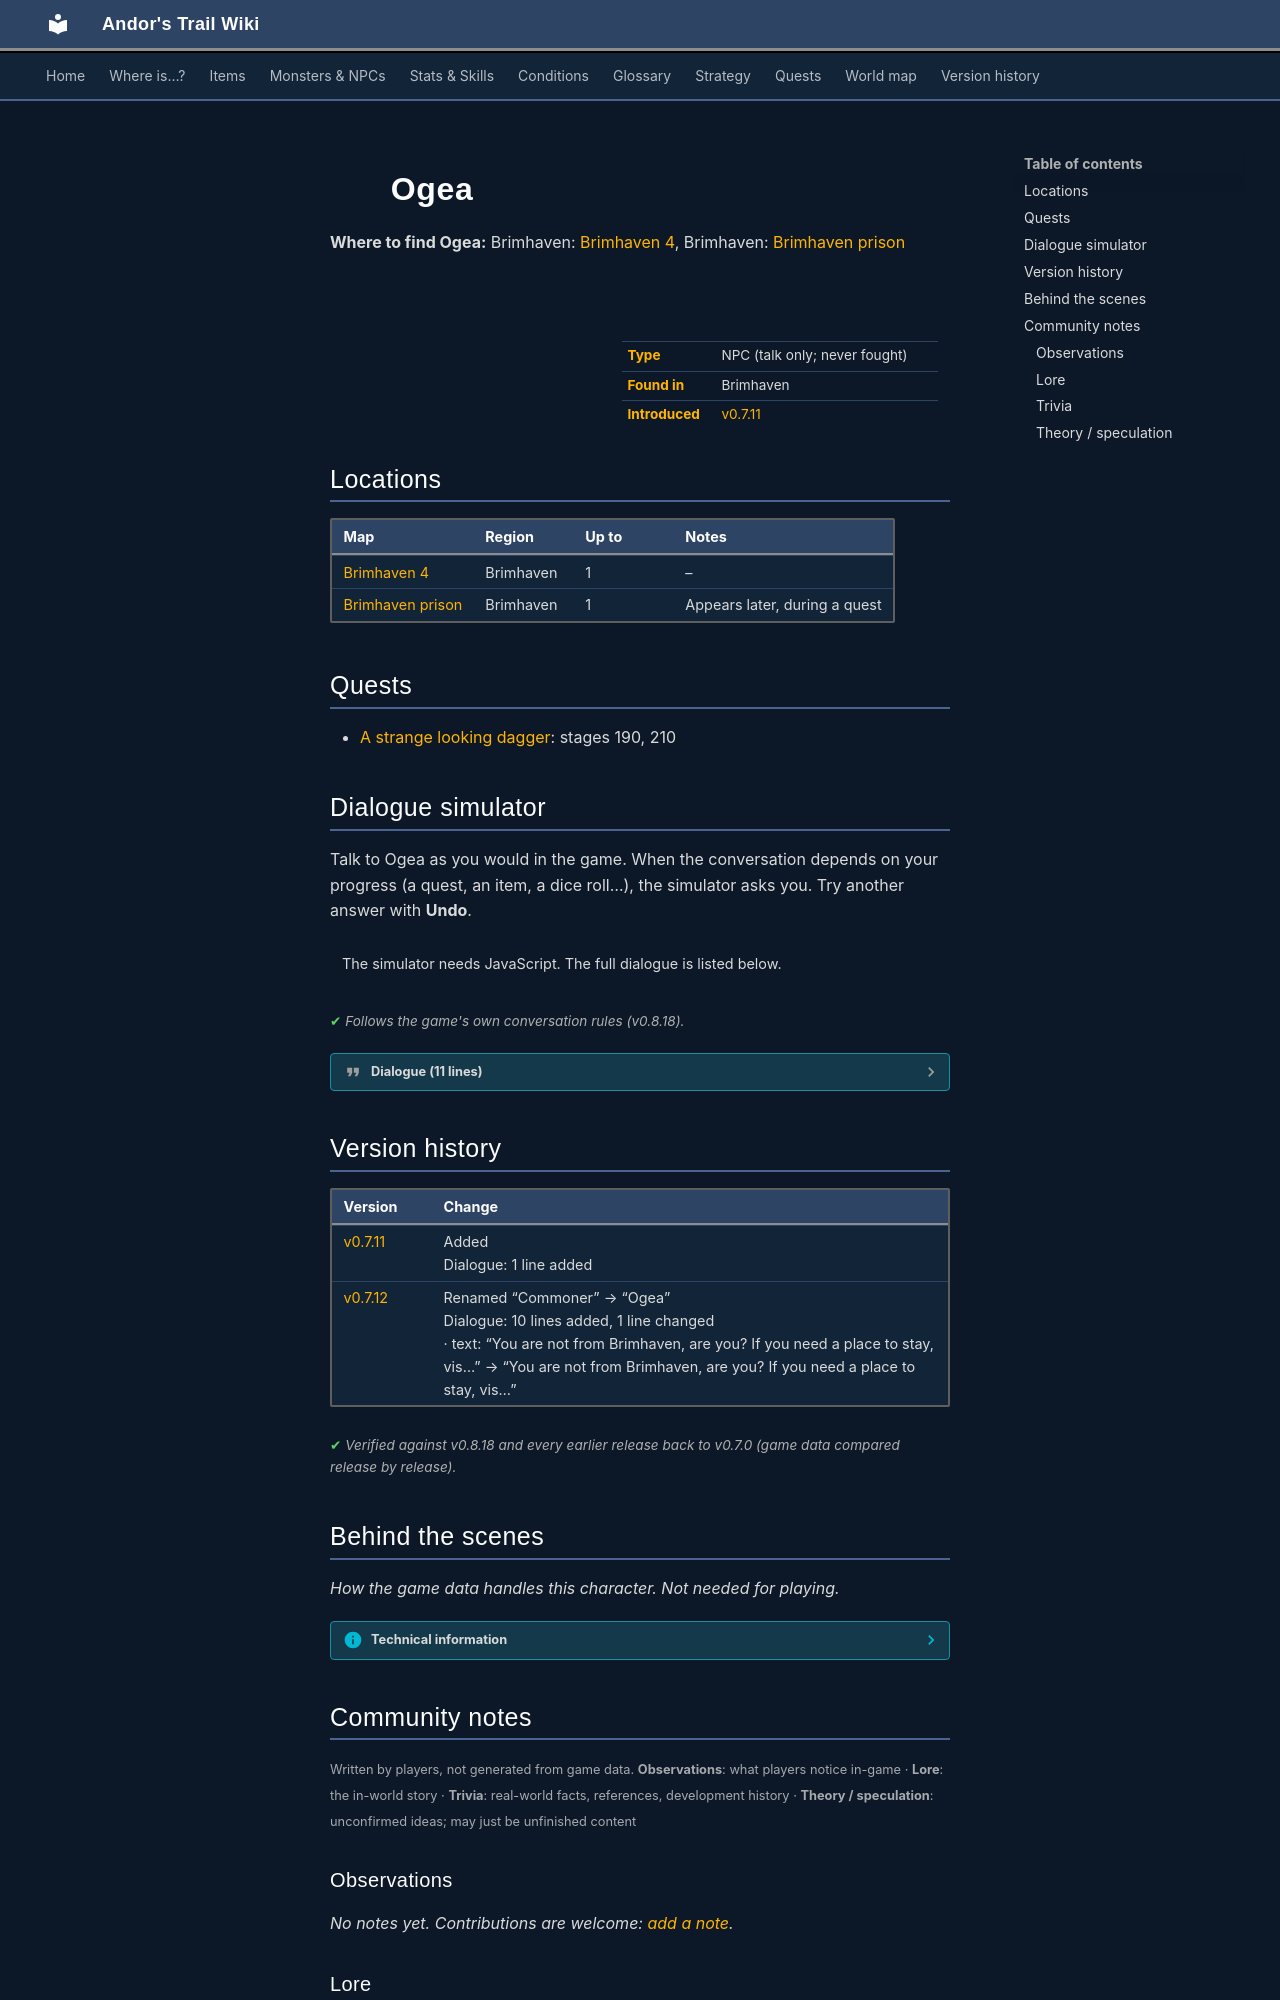

repository: asdfghjkl628/Andor-s-Trail-Wikiiii · page: monsters/brv_villager3/index.html · generator: mkdocs

---
description: "Ogea is a non-player character (NPC) in Andor's Trail, found in Brimhaven."
---

# ![](../assets/icons/monsters/monsters_tometik2_63.png){ .sprite } Ogea

**Where to find Ogea:** Brimhaven: [Brimhaven 4](../maps/brimhaven4.md#pin-npc-brv_villager3), Brimhaven: [Brimhaven prison](../maps/brimhaven_prison.md#pin-npc-brv_villager3)

<div class="infobox" markdown>

<p class="ib-img"><img class="sprite" src="../../assets/icons/monsters/monsters_tometik2_63.png" alt=""></p>

| | |
|---|---|
| **Type** | NPC (talk only; never fought) |
| **Found in** | Brimhaven |
| **Introduced** | [v0.7.11](../versions/0.7.11.md) |

</div>

## Locations

| Map | Region | Up to | Notes |
|---|---|---|---|
| [Brimhaven 4](../maps/brimhaven4.md) | Brimhaven | 1 | – |
| [Brimhaven prison](../maps/brimhaven_prison.md) | Brimhaven | 1 | Appears later, during a quest |

## Quests

- [A strange looking dagger](../quests/brv_dagger.md): stages 190, 210

## Dialogue simulator

Talk to Ogea as you would in the game. When the conversation depends on your progress (a quest, an item, a dice roll…), the simulator asks you. Try another answer with **Undo**.

<div class="dlg-sim" data-src="../../assets/dialogue/brv_villager3.json" data-npc="Ogea" markdown="0"><noscript>The simulator needs JavaScript. The full dialogue is listed below.</noscript></div>

<p class="verified">Follows the game's own conversation rules (v0.8.18).</p>

??? quote "Dialogue (11 lines)"

    *Exactly as in the game files. Each line appears once; links jump to where a choice leads.*

    <span id="d-brv_villager3"></span>**`brv_villager3`** Ogea: “You are not from Brimhaven, are you? If you need a place to stay, visit the inn in the eastern part of the town. There are beds available for rent. But it is a bit untidy there.”

    - “I suspect that you killed Lawellyn or that you were at the very least at the scene of the murder at the time of his…” *(if reached stage 180 of [A strange looking dagger](../quests/brv_dagger.md#stage-180); carry 1× [Suspect's glove](../items/ogea_glove.md); NOT reached stage 190 of [A strange looking dagger](../quests/brv_dagger.md#stage-190); NOT reached stage 210 of [A strange looking dagger](../quests/brv_dagger.md#stage-210))* → [brv_villager3_asd_10](#d-brv_villager3_asd_10)
    - “No need to pretend we've never met. I do believe you are innocent.” *(if reached stage 190 of [A strange looking dagger](../quests/brv_dagger.md#stage-190))* → *conversation ends*
    - “Don't pretend we've never met. Soon you will be in jail.” *(if reached stage 210 of [A strange looking dagger](../quests/brv_dagger.md#stage-210))* → *conversation ends*

    <span id="d-brv_villager3_asd_10"></span>**`brv_villager3_asd_10`** Ogea: “I'm sure you think that, but do you have any proof?”

    - “In fact, I do! I have physical evidence that puts you at the scene of Lawellyn's death.” → [brv_villager3_asd_20](#d-brv_villager3_asd_20)

    <span id="d-brv_villager3_asd_20"></span>**`brv_villager3_asd_20`** Ogea: “What?! What do you have on me that would even make the authorities listen to you?”

    - “I have a blood-stained glove and a witness stating that it was indeed your glove. [Show Ogea his glove.]” → [brv_villager3_asd_30](#d-brv_villager3_asd_30)

    <span id="d-brv_villager3_asd_30"></span>**`brv_villager3_asd_30`** Ogea: “What can I say? You have me.”

    - “Well, you can start by explaining what happened.” → [brv_villager3_asd_40](#d-brv_villager3_asd_40)

    <span id="d-brv_villager3_asd_40"></span>**`brv_villager3_asd_40`** Ogea: “Yes, I'd like to.”

    - Next → [brv_villager3_asd_50](#d-brv_villager3_asd_50)

    <span id="d-brv_villager3_asd_50"></span>**`brv_villager3_asd_50`** Ogea: “The story starts many years ago. I was a struggling woodcutter in need of land to build my home on.”

    - Next → [brv_villager3_asd_60](#d-brv_villager3_asd_60)

    <span id="d-brv_villager3_asd_60"></span>**`brv_villager3_asd_60`** Ogea: “I approached Lawellyn about it because he was responsible for land deeds, so I asked him about acquiring some empty land where Alkapoan's house now stands. He informed me that he was giving it to Alkapoan.”

    - Next → [brv_villager3_asd_70](#d-brv_villager3_asd_70)

    <span id="d-brv_villager3_asd_70"></span>**`brv_villager3_asd_70`** Ogea: “I thought that that land was too large for just one house, but Lawellyn said 'no'. We argued about it for many months, until one day our paths crossed just outside of town.”

    - “Get to the point where you killed the man and left his daughter without a father.” → [brv_villager3_asd_80](#d-brv_villager3_asd_80)

    <span id="d-brv_villager3_asd_80"></span>**`brv_villager3_asd_80`** Ogea: “In another attempt to change Lawellyn's mind on giving me land to build my house, things got real ugly real fast. I don't know why he reached for his dagger, but I saw this and drew my weapon in self-defense. I had no intention of killing…”

    - “Yes” → [brv_villager3_asd_90](#d-brv_villager3_asd_90)
    - “No. In fact, I want to know more. Like, what did you do with Lawellyn's dagger?” → [brv_villager3_asd_100](#d-brv_villager3_asd_100)

    <span id="d-brv_villager3_asd_90"></span>**`brv_villager3_asd_90`** Ogea: “I'm glad to hear it. Thank you.” — **effects:** sets stage 190 of [A strange looking dagger](../quests/brv_dagger.md#stage-190)


    <span id="d-brv_villager3_asd_100"></span>**`brv_villager3_asd_100`** Ogea: “Well, after the fight, I noticed that the gem broke off of it. I took both the gem and the dagger and sold them to a thief. So all I'm guilty of is selling stolen property.” — **effects:** sets stage 210 of [A strange looking dagger](../quests/brv_dagger.md#stage-210)

    - “I don't think so. You should expect a visit from Mustura real soon.” → *conversation ends*



## Version history

| Version | Change |
|---|---|
| [v0.7.11](../versions/0.7.11.md) | Added<br>Dialogue: 1 line added |
| [v0.7.12](../versions/0.7.12.md) | Renamed “Commoner” → “Ogea”<br>Dialogue: 10 lines added, 1 line changed<br>· text: “You are not from Brimhaven, are you? If you need a place to stay, vis…” → “You are not from Brimhaven, are you? If you need a place to stay, vis…” |

<p class="verified">Verified against v0.8.18 and every earlier release back to v0.7.0 (game data compared release by release).</p>


## Behind the scenes

*How the game data handles this character. Not needed for playing.*

??? info "Technical information"

    | | |
    |---|---|
    | Entry ID | `brv_villager3` |
    | Type (wiki) | NPC |
    | Spawn group | `brv_villager3` |
    | Loot table | – |
    | Conversation | `brv_villager3` |
    | Faction | – |
    | Movement | – |
    | Icon | `monsters_tometik2:63` |
    | Defined in | `res/raw/monsterlist_brimhaven.json` |

    Raw data:

    ```json
    {
     "id": "brv_villager3",
     "name": "Ogea",
     "iconID": "monsters_tometik2:63",
     "monsterClass": "humanoid",
     "spawnGroup": "brv_villager3",
     "phraseID": "brv_villager3"
    }
    ```


## Community notes

<small>Written by players, not generated from game data. **Observations**: what players notice in-game · **Lore**: the in-world story · **Trivia**: real-world facts, references, development history · **Theory / speculation**: unconfirmed ideas; may just be unfinished content</small>

### Observations

*No notes yet. Contributions are welcome: [add a note](https://github.com/asdfghjkl628/Andor-s-Trail-Wikiiii/new/main/notes/monsters?filename=brv_villager3.md&value=%23%23%20Observations%0A%0A%3C%21--%20what%20players%20notice%20in-game%20--%3E%0A%0A%23%23%20Lore%0A%0A%3C%21--%20the%20in-world%20story%20--%3E%0A%0A%23%23%20Trivia%0A%0A%3C%21--%20real-world%20facts%2C%20references%2C%20development%20history%20--%3E%0A%0A%23%23%20Theory%20/%20speculation%0A%0A%3C%21--%20unconfirmed%20ideas%3B%20may%20just%20be%20unfinished%20content%20--%3E%0A).*
